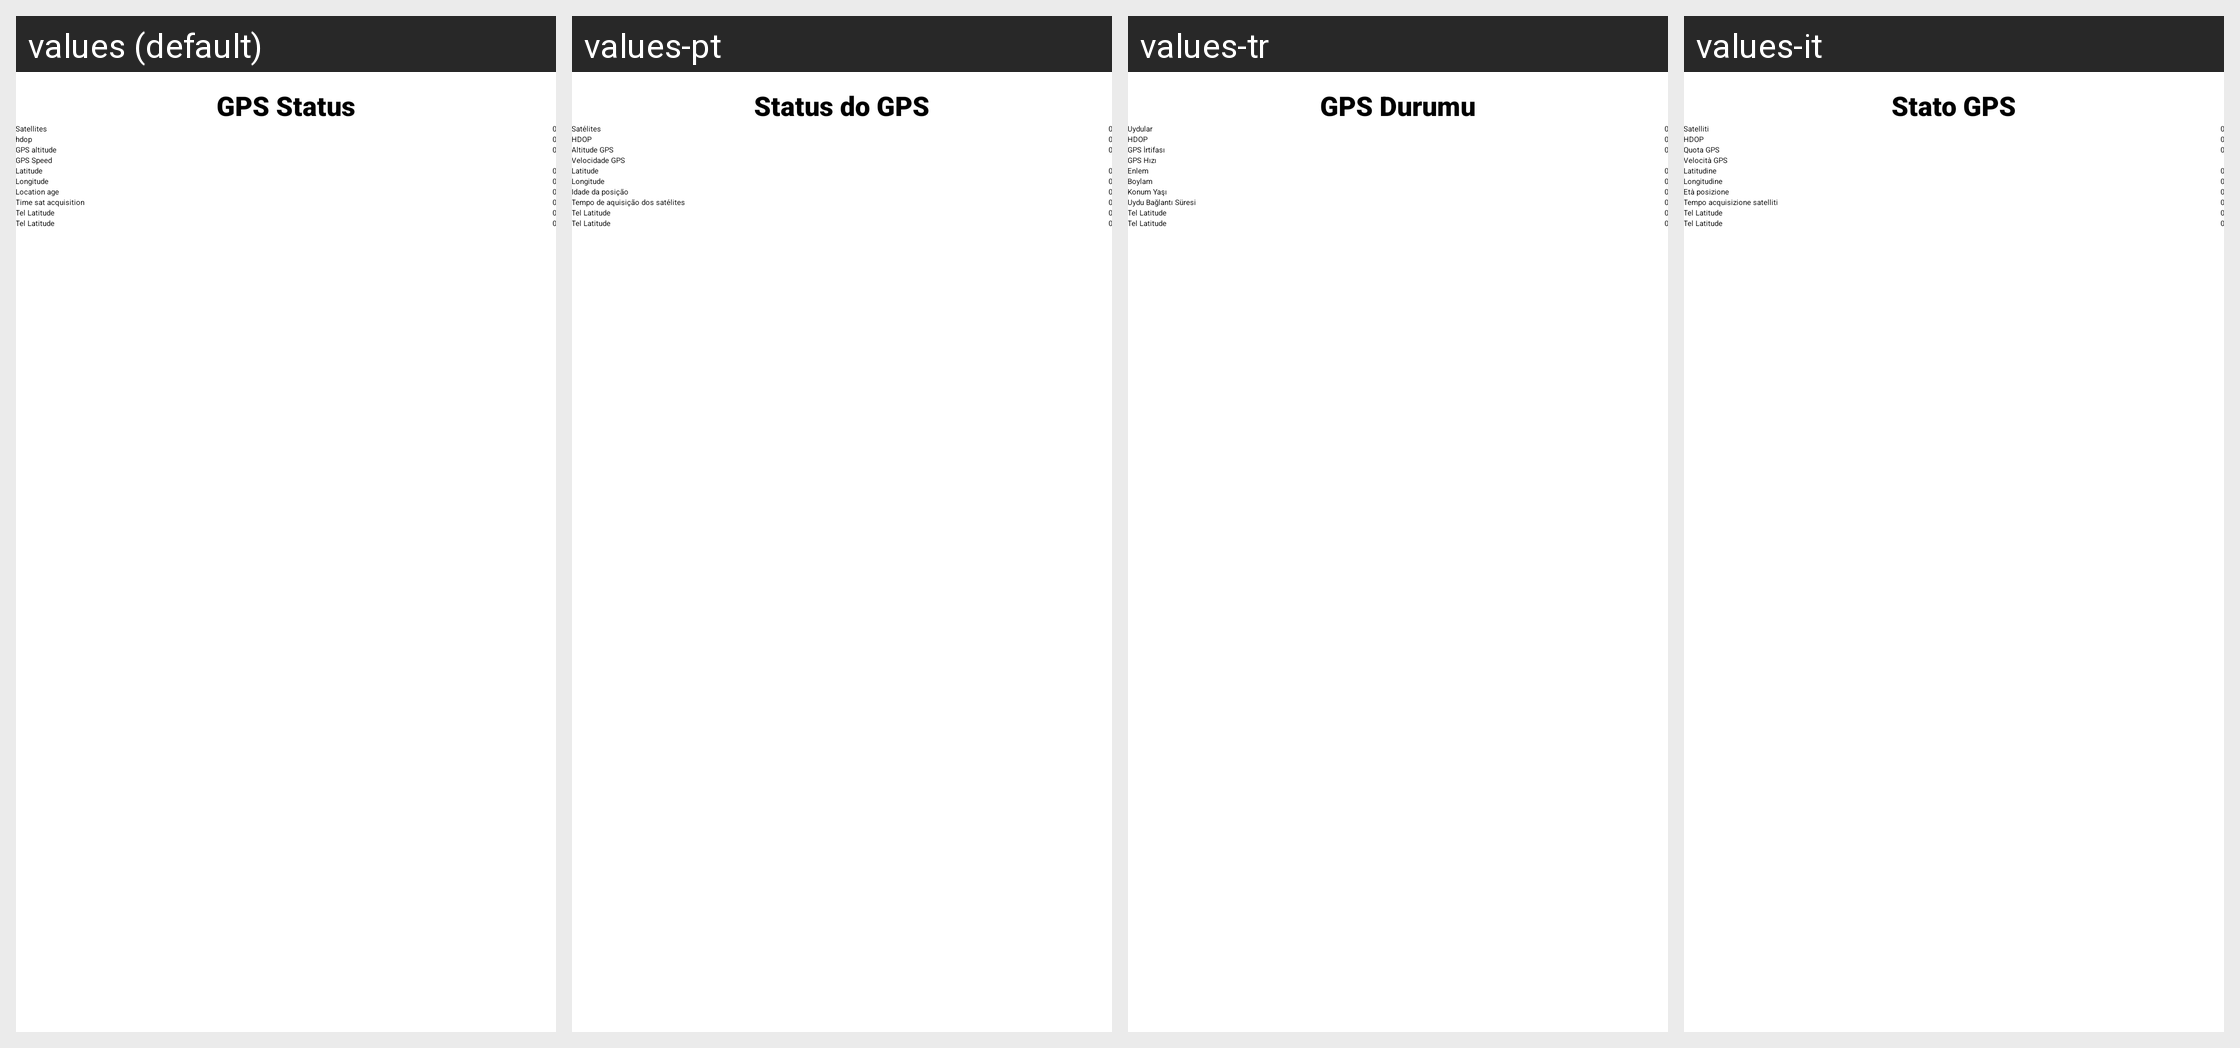

Locale-by-locale string values for the Android screen shown in this grid:
Android screen res/layout/activity_altimeter_status_tab2.xml rendered under 4 locales, left to right: values (default), values-pt, values-tr, values-it. Device: Nexus 5 (rendered at 1080×1920; each locale shown at half size, 540×960, under a caption strip naming it); theme Theme.BearConsole.
Other locales in the repository, not shown: values-de, values-es, values-fr, values-hu, values-nl, values-pl, values-ru.
Strings drawn on this screen, with the default value and each locale's value (text and hints the layout hard-codes, and strings that could not be matched under every locale, appear in the picture but are not listed):

gps_status
  values: GPS Status
  values-pt: Status do GPS
  values-tr: GPS Durumu
  values-it: Stato GPS

satellites
  values: Satellites
  values-pt: Satélites
  values-tr: Uydular
  values-it: Satelliti

hdop
  values: hdop
  values-pt: HDOP
  values-tr: HDOP
  values-it: HDOP

gps_altitude
  values: GPS altitude
  values-pt: Altitude GPS
  values-tr: GPS İrtifası
  values-it: Quota GPS

gps_speed
  values: GPS Speed
  values-pt: Velocidade GPS
  values-tr: GPS Hızı
  values-it: Velocità GPS

latitude
  values: Latitude
  values-pt: Latitude
  values-tr: Enlem
  values-it: Latitudine

longitude
  values: Longitude
  values-pt: Longitude
  values-tr: Boylam
  values-it: Longitudine

location_age
  values: Location age
  values-pt: Idade da posição
  values-tr: Konum Yaşı
  values-it: Età posizione

time_sat_acquisition
  values: Time sat acquisition
  values-pt: Tempo de aquisição dos satélites
  values-tr: Uydu Bağlantı Süresi
  values-it: Tempo acquisizione satelliti
